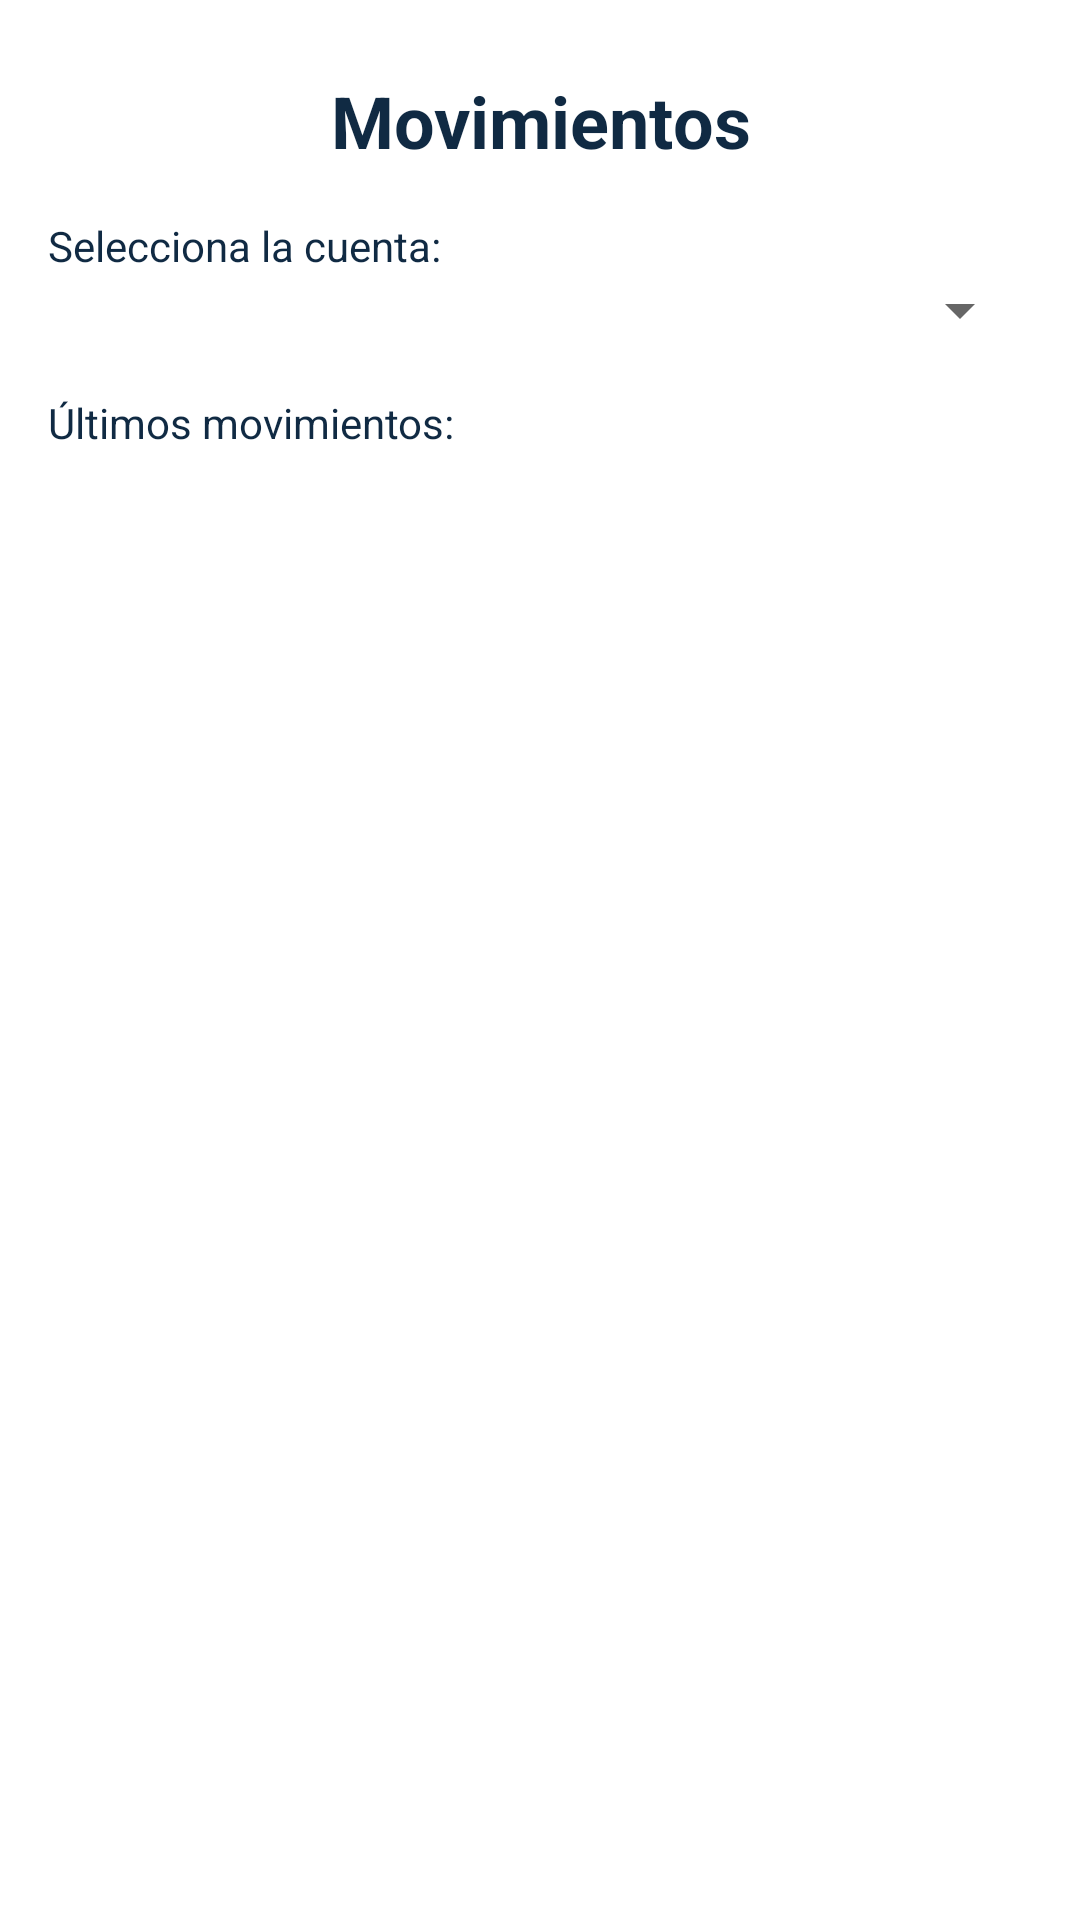

Reconstruct the res/layout file that produces this screen, plus the resources it refers to.
<!-- AndroidManifest.xml: application theme Theme.BancoMMJJ -->
<!-- res/layout/activity_movements.xml -->
<?xml version="1.0" encoding="utf-8"?>
<androidx.constraintlayout.widget.ConstraintLayout
    xmlns:android="http://schemas.android.com/apk/res/android"
    xmlns:app="http://schemas.android.com/apk/res-auto"
    xmlns:tools="http://schemas.android.com/tools"
    android:id="@+id/main"
    android:layout_width="match_parent"
    android:layout_height="match_parent"
    android:background="?attr/colorSurface"
    tools:context=".activities.MovementsActivity">

    <TextView
        android:id="@+id/tvTitulo"
        android:layout_width="0dp"
        android:layout_height="wrap_content"
        android:layout_marginTop="24dp"
        android:gravity="center"
        android:text="@string/titulo_movimientos"
        android:textColor="?attr/colorOnSurface"
        android:textSize="24sp"
        android:textStyle="bold"
        app:layout_constraintEnd_toEndOf="parent"
        app:layout_constraintStart_toStartOf="parent"
        app:layout_constraintTop_toTopOf="parent" />

    <TextView
        android:id="@+id/tvSeleccion"
        android:layout_width="wrap_content"
        android:layout_height="wrap_content"
        android:layout_marginStart="16dp"
        android:layout_marginTop="16dp"
        android:text="@string/selecciona_cuenta"
        android:textColor="?attr/colorOnSurface"
        app:layout_constraintStart_toStartOf="parent"
        app:layout_constraintTop_toBottomOf="@id/tvTitulo" />

    <Spinner
        android:id="@+id/spCuentas"
        android:layout_width="0dp"
        android:layout_height="wrap_content"
        android:layout_marginStart="16dp"
        android:layout_marginEnd="16dp"
        app:layout_constraintEnd_toEndOf="parent"
        app:layout_constraintStart_toStartOf="parent"
        app:layout_constraintTop_toBottomOf="@id/tvSeleccion" />

    <TextView
        android:id="@+id/tvUltimos"
        android:layout_width="wrap_content"
        android:layout_height="wrap_content"
        android:layout_marginStart="16dp"
        android:layout_marginTop="16dp"
        android:text="@string/ultimos_movimientos"
        android:textColor="?attr/colorOnSurface"
        app:layout_constraintStart_toStartOf="parent"
        app:layout_constraintTop_toBottomOf="@id/spCuentas" />

    <androidx.recyclerview.widget.RecyclerView
        android:id="@+id/rvMovimientos"
        android:layout_width="0dp"
        android:layout_height="0dp"
        android:layout_marginTop="8dp"
        app:layout_constraintBottom_toBottomOf="parent"
        app:layout_constraintEnd_toEndOf="parent"
        app:layout_constraintStart_toStartOf="parent"
        app:layout_constraintTop_toBottomOf="@id/tvUltimos" />
</androidx.constraintlayout.widget.ConstraintLayout>
<!-- resources referenced by this layout -->
<resources>
  <string name="selecciona_cuenta">Selecciona la cuenta:</string>
  <string name="titulo_movimientos">Movimientos</string>
  <string name="ultimos_movimientos">Últimos movimientos:</string>
  <style name="Theme.BancoMMJJ" parent="Theme.MaterialComponents.DayNight.NoActionBar">
          <item name="colorPrimary">@color/banco_primary</item>
          <item name="colorPrimaryVariant">@color/banco_primary_variant</item>
          <item name="colorOnPrimary">@color/banco_on_primary</item>
          <item name="colorSecondary">@color/banco_primary</item>
          <item name="colorSecondaryVariant">@color/banco_primary_variant</item>
          <item name="colorOnSecondary">@color/banco_text_main</item>
          <item name="colorSurface">@color/banco_surface</item>
          <item name="colorOnSurface">@color/banco_text_main</item>
          <item name="android:windowBackground">@color/banco_background</item>
          <item name="android:statusBarColor" tools:targetApi="l">?attr/colorPrimaryVariant</item>
      </style>
  <color name="banco_primary">#0E5D7A</color>
  <color name="banco_primary_variant">#083648</color>
  <color name="banco_on_primary">#FFFFFF</color>
  <color name="banco_text_main">#102A43</color>
  <color name="banco_surface">#FFFFFF</color>
  <color name="banco_background">#F0F4F8</color>
</resources>
